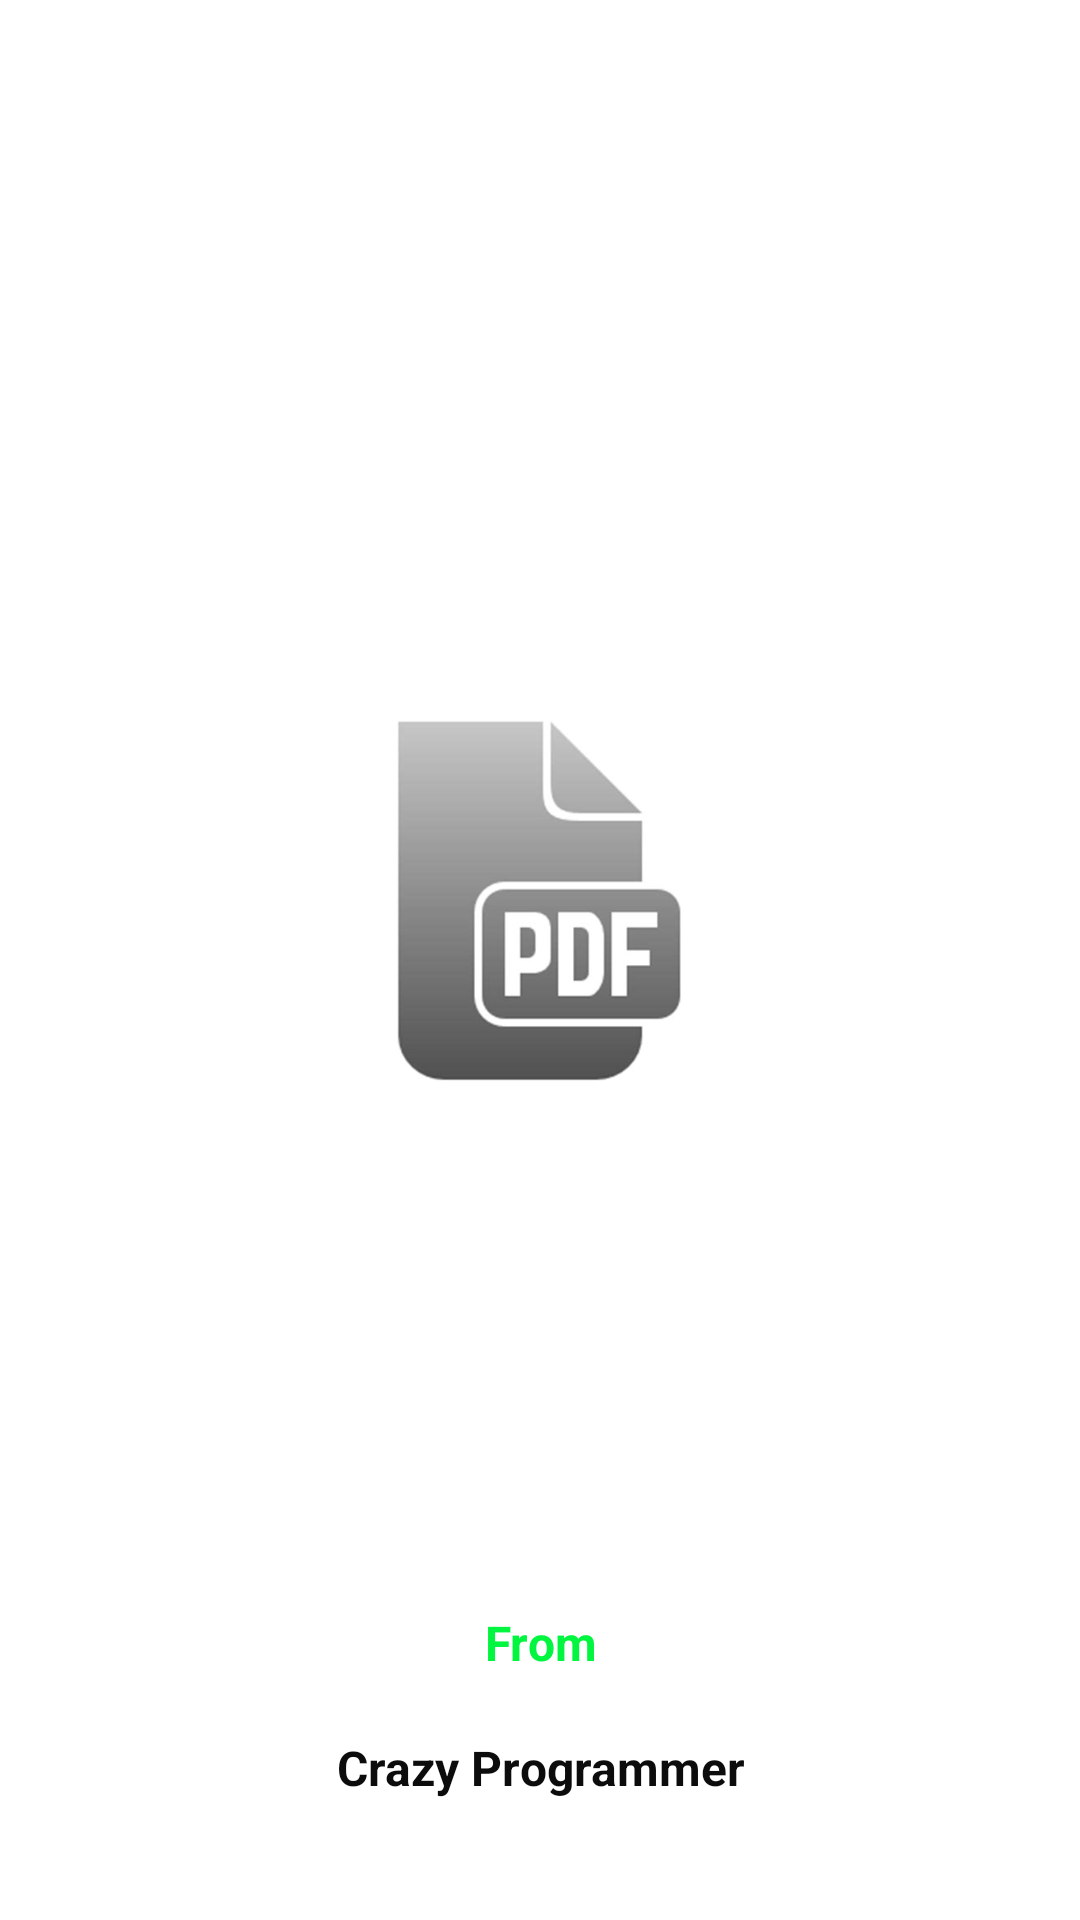

The Android layout XML behind this screen, and the referenced resources:
<!-- AndroidManifest.xml: application theme Theme.PdfTool -->
<!-- res/layout/activity_splash.xml -->
<?xml version="1.0" encoding="utf-8"?>
<RelativeLayout xmlns:android="http://schemas.android.com/apk/res/android"
        xmlns:tools="http://schemas.android.com/tools"
    android:layout_width="match_parent"
    android:background="@color/white"
    android:layout_height="match_parent"
    tools:context=".Activity.Splash">
    <ImageView
        android:layout_width="200dp"
        android:layout_height="200dp"
        android:padding="35dp"
        android:layout_centerHorizontal="true"
        android:layout_marginTop="200dp"
        android:src="@drawable/pdf1"
        android:id="@+id/imageview"/>
    <TextView
        android:layout_width="match_parent"
        android:layout_height="wrap_content"
        android:padding="10dp"
        android:text="@string/from"
        android:textColor="#03F63F"
        android:textStyle="bold"
        android:textSize="16sp"
        android:layout_above="@id/crazy_programmer"
        android:layout_centerHorizontal="true"
        android:gravity="center"
        android:id="@+id/from"/>
    <TextView
        android:layout_width="match_parent"
        android:layout_height="wrap_content"
        android:padding="10dp"
        android:text="@string/crazy_programmer"
        android:textColor="#0D0C0C"
        android:textStyle="bold"
        android:textSize="16sp"
        android:layout_centerHorizontal="true"
        android:layout_alignParentBottom="true"
        android:gravity="center"
        android:layout_marginBottom="30dp"
        android:id="@+id/crazy_programmer"/>
</RelativeLayout>
<!-- resources referenced by this layout -->
<resources>
  <color name="white">#FFFFFFFF</color>
  <!-- drawable pdf1: webp bitmap (drawable-v24, 11446 bytes) -->
  <string name="crazy_programmer">Crazy Programmer</string>
  <string name="from">From</string>
  <style name="Theme.PdfTool" parent="Theme.MaterialComponents.DayNight.DarkActionBar">
          
          <item name="colorPrimary">@color/purple_500</item>
          <item name="colorPrimaryVariant">@color/purple_700</item>
          <item name="colorOnPrimary">@color/white</item>
          
          <item name="colorSecondary">@color/teal_200</item>
          <item name="colorSecondaryVariant">@color/teal_700</item>
          <item name="colorOnSecondary">@color/black</item>
          
          <item name="android:statusBarColor" tools:targetApi="l">?attr/colorPrimaryVariant</item>
          
      </style>
  <color name="purple_500">#FF6200EE</color>
  <color name="purple_700">#FF3700B3</color>
  <color name="teal_200">#FF03DAC5</color>
  <color name="teal_700">#FF018786</color>
  <color name="black">#FF000000</color>
</resources>
